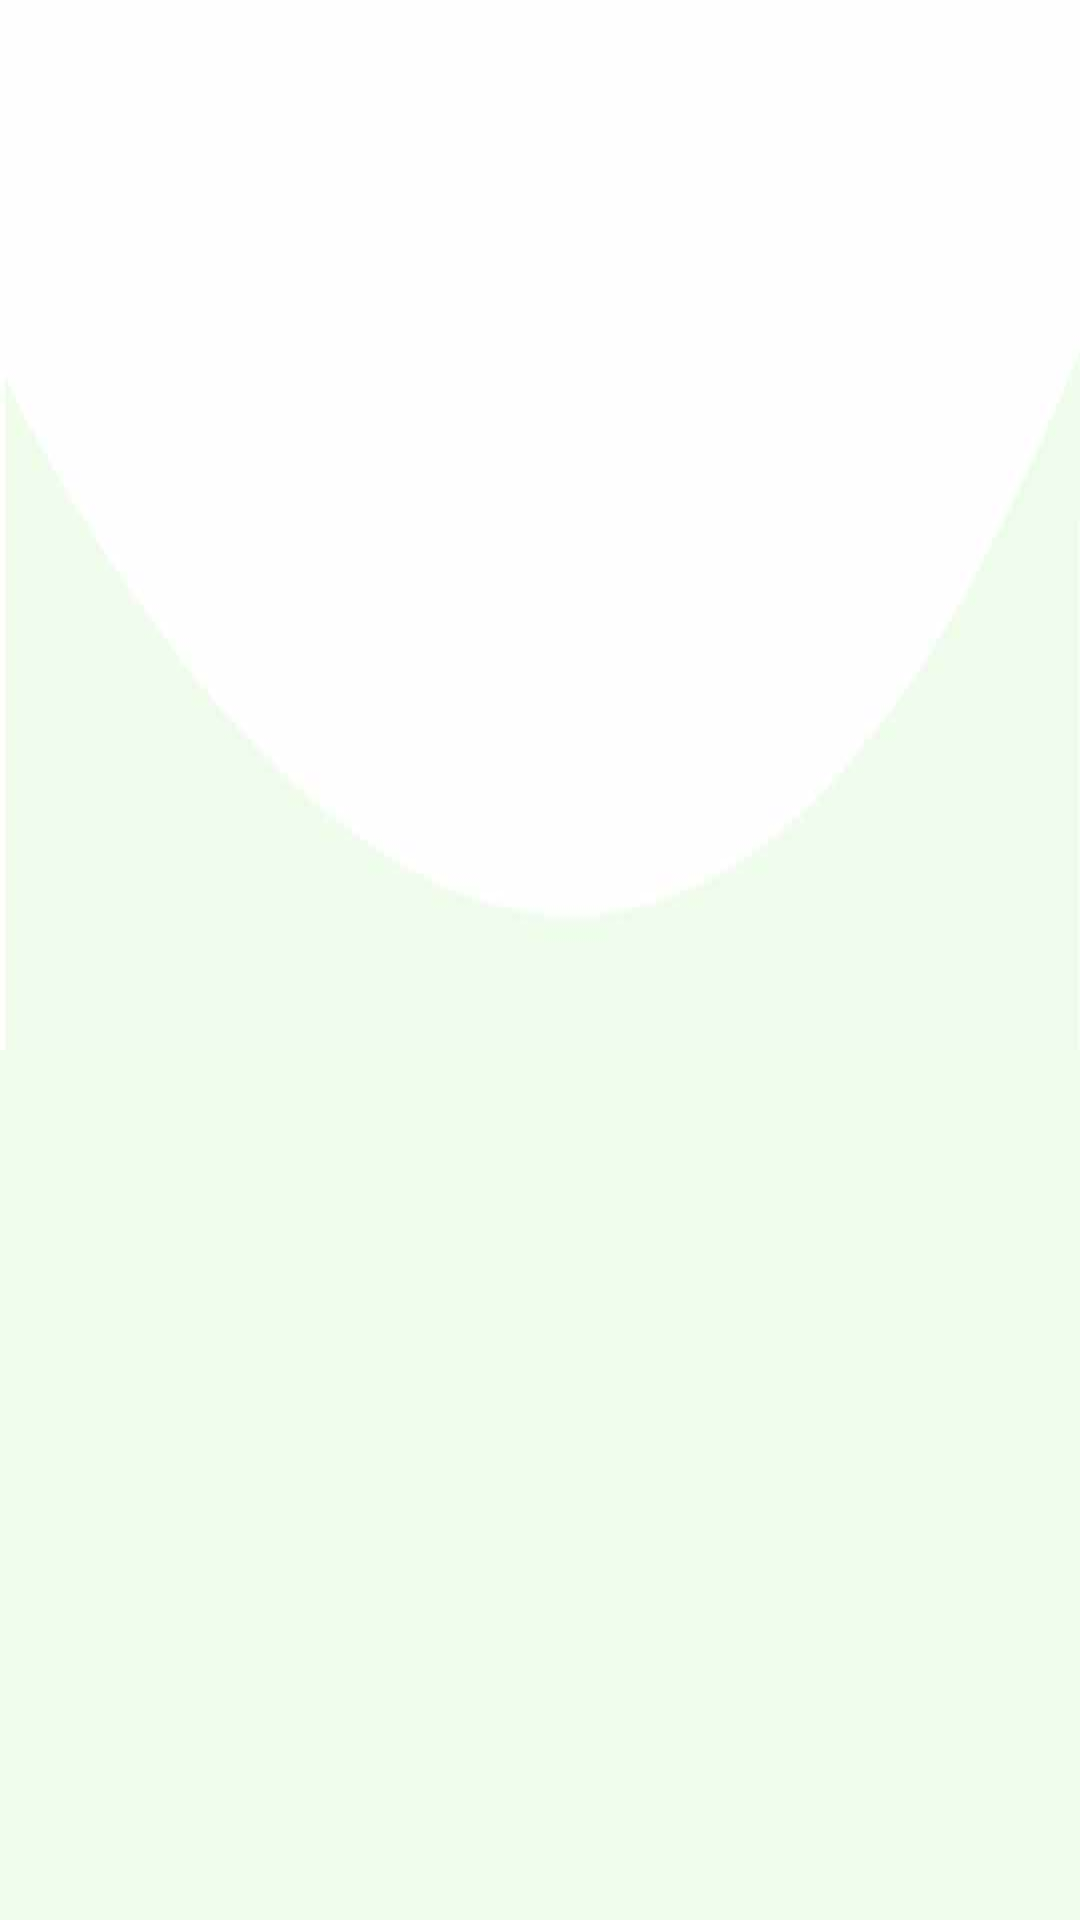

Produce the Android XML layout that renders to this screen, including the resource entries it uses.
<!-- AndroidManifest.xml: application theme AppTheme -->
<!-- res/layout/activity_splash.xml -->
<?xml version="1.0" encoding="utf-8"?>
<androidx.constraintlayout.widget.ConstraintLayout
    xmlns:android="http://schemas.android.com/apk/res/android"
    xmlns:tools="http://schemas.android.com/tools"
    android:layout_width="match_parent"
    android:layout_height="match_parent"
    xmlns:app="http://schemas.android.com/apk/res-auto"
    android:background="@color/colorAccent"

    tools:context=".activities_fragments.activities.activity_splash.Splash_Activity"

    >
    <FrameLayout
        android:id="@+id/fl"
        android:layout_width="match_parent"
        android:layout_height="350dp"
        android:background="@drawable/tobbackground"
        app:layout_constraintTop_toTopOf="parent"

        />
    <ImageView
        android:id="@+id/image"
        android:layout_width="210dp"
        android:layout_height="210dp"
        android:src="@drawable/logo"
        android:layout_gravity="center_horizontal"
        app:layout_constraintTop_toBottomOf="parent"
        app:layout_constraintLeft_toLeftOf="parent"
        app:layout_constraintRight_toRightOf="parent"
        />
</androidx.constraintlayout.widget.ConstraintLayout>
<!-- resources referenced by this layout -->
<resources>
  <color name="colorAccent">#f0fded</color>
  <!-- drawable logo: png bitmap (drawable, 61008 bytes) -->
  <!-- drawable tobbackground: jpg bitmap (drawable, 25027 bytes) -->
  <style name="AppTheme" parent="Theme.AppCompat.Light.NoActionBar">
          
          <item name="colorPrimary">@color/colorPrimary</item>
          <item name="colorPrimaryDark">@color/colorPrimaryDark</item>
          <item name="colorAccent">@color/colorAccent</item>
      </style>
  <color name="colorPrimary">#3d8b95</color>
  <color name="colorPrimaryDark">#3d8b95</color>
</resources>
